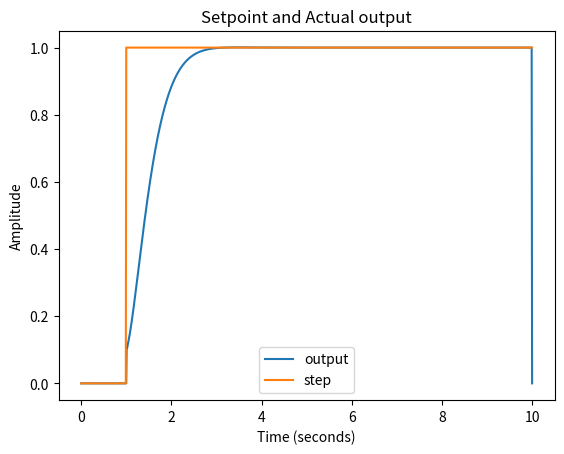
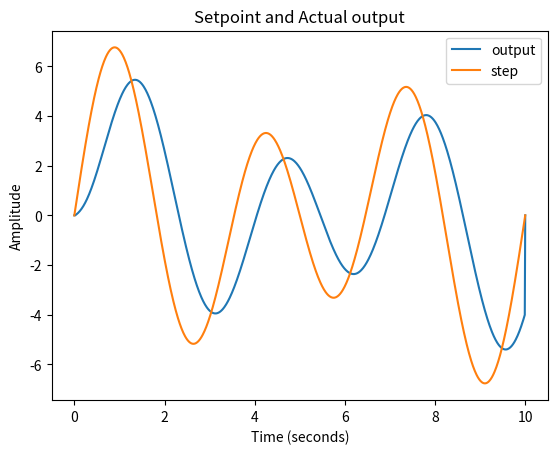

The matplotlib source for these figures, in order:
"""
#####################################################################
[redacted]
#####################################################################

P(s) = 1/(s+5)      (Time domain: x_dot(t) + 5*x(t) = u(t)) 
C(s) = kp + ki/s + kd*s,   (Time domain: u(s) = kp*e(t) + ki*int_e(t) + kd*e_dot(t))
where kp = 1; ki = 10; kd = 0.1

discretized:
(x[k+1] - x[k]) / dt = -5*x[k] + u[k]
x[k+1] = (-5*x[k] + u[k])*dt + x[k]


"""


import numpy as np
import matplotlib.pyplot as plt
import math

def main():
  print("Starting Controller simulations...")


###############################################
########### PART 1 - STEP RESPONSE ############
###############################################

  x = np.zeros(1002)
  x[0] = 0
  x[1] = 0
  t = np.linspace(0, 10, 1002)

  ###### array to store error ######
  e_arr = np.zeros(1002)
  u = np.zeros(1002)

  # Creating step signal
  step = np.linspace(0, 10, 1002)
  step[0:100] = 0
  step[100:] = 1

  # PID Controller values
  kp = 1
  ki = 10
  kd = 0.1

  e_curr = 0
  e_prev = 0

  proportional_term = 0
  total_integral = 0
  integral_term = 0
  derivative_term = 0

##################################################
##### Step response controller simulation ########
##################################################
  for i in range(0, len(t)-2):
    dt = t[i+1] - t[i]

    e_curr = step[i] - x[i]

    # For plotting
    e_arr[i] = e_curr

    proportional_term = kp*e_curr

    # Adding in integral & derivative term
    if i > 1:
      print("integral term") 
      total_integral += e_curr*dt
      integral_term = ki*total_integral
      print("derivative term")
      derivative_term = kd*(e_curr-e_prev)/dt

    u[i] = proportional_term + integral_term + derivative_term

    e_prev = e_curr

    k = 5

    # Output of simulated system:
    x[i+1] = (-k*x[i] + u[i])*dt + x[i]


  fig, axes = plt.subplots(1)

  axes.plot(t, x, label='output')
  axes.plot(t, step, label='step')
  axes.set_title('Setpoint and Actual output')
  axes.set_ylabel('Amplitude')
  axes.set_xlabel('Time (seconds)')

  # axes[1].plot(t, e_arr, label='error')
  # axes[1].set_title('Error')

  # axes[2].plot(t, u, label='system input')
  # axes[2].set_title('Input')

  plt.legend()
  plt.show()

################################################
############ PART 2 - SINE WAVE ################
################################################
  
  x = np.zeros(1002)
  x[0] = 0
  x[1] = 0
  t = np.linspace(0, 10, 1002)

  ###### array to store error ######
  e_arr = np.zeros(1002)
  u = np.zeros(1002)

  ### Reference signal - sine wave ####
  t = np.linspace(0, 10, 1002)
  r = 2*np.sin(0.2*2*math.pi*t) + 5*np.sin(0.3*2*math.pi*t)

  # PID Controller values
  kp = 1
  ki = 10
  kd = 0.1

  e_curr = 0
  e_prev = 0

  proportional_term = 0
  total_integral = 0
  integral_term = 0
  derivative_term = 0
  ##### Controller Sim for sine wave#############
  for i in range(0, len(t)-2):
    dt = t[i+1] - t[i]

    e_curr = r[i] - x[i]

    # For plotting
    e_arr[i] = e_curr

    proportional_term = kp*e_curr

    # Adding in integral & derivative term
    if i > 1:
      print("integral term") 
      total_integral += e_curr*dt
      integral_term = ki*total_integral
      print("derivative term")
      derivative_term = kd*(e_curr-e_prev)/dt

    u[i] = proportional_term + integral_term + derivative_term

    e_prev = e_curr

    k = 5

    # Output of simulated system:
    x[i+1] = (-k*x[i] + u[i])*dt + x[i]


  fig, axes = plt.subplots(1)

  axes.plot(t, x, label='output')
  axes.plot(t, r, label='step')
  axes.set_title('Setpoint and Actual output')
  axes.set_ylabel('Amplitude')
  axes.set_xlabel('Time (seconds)')

  plt.legend()
  plt.show()
  
if __name__ == "__main__":
  main()



"""
References:
  https://thingsdaq.org/2022/04/07/digital-pid-controller/

"""